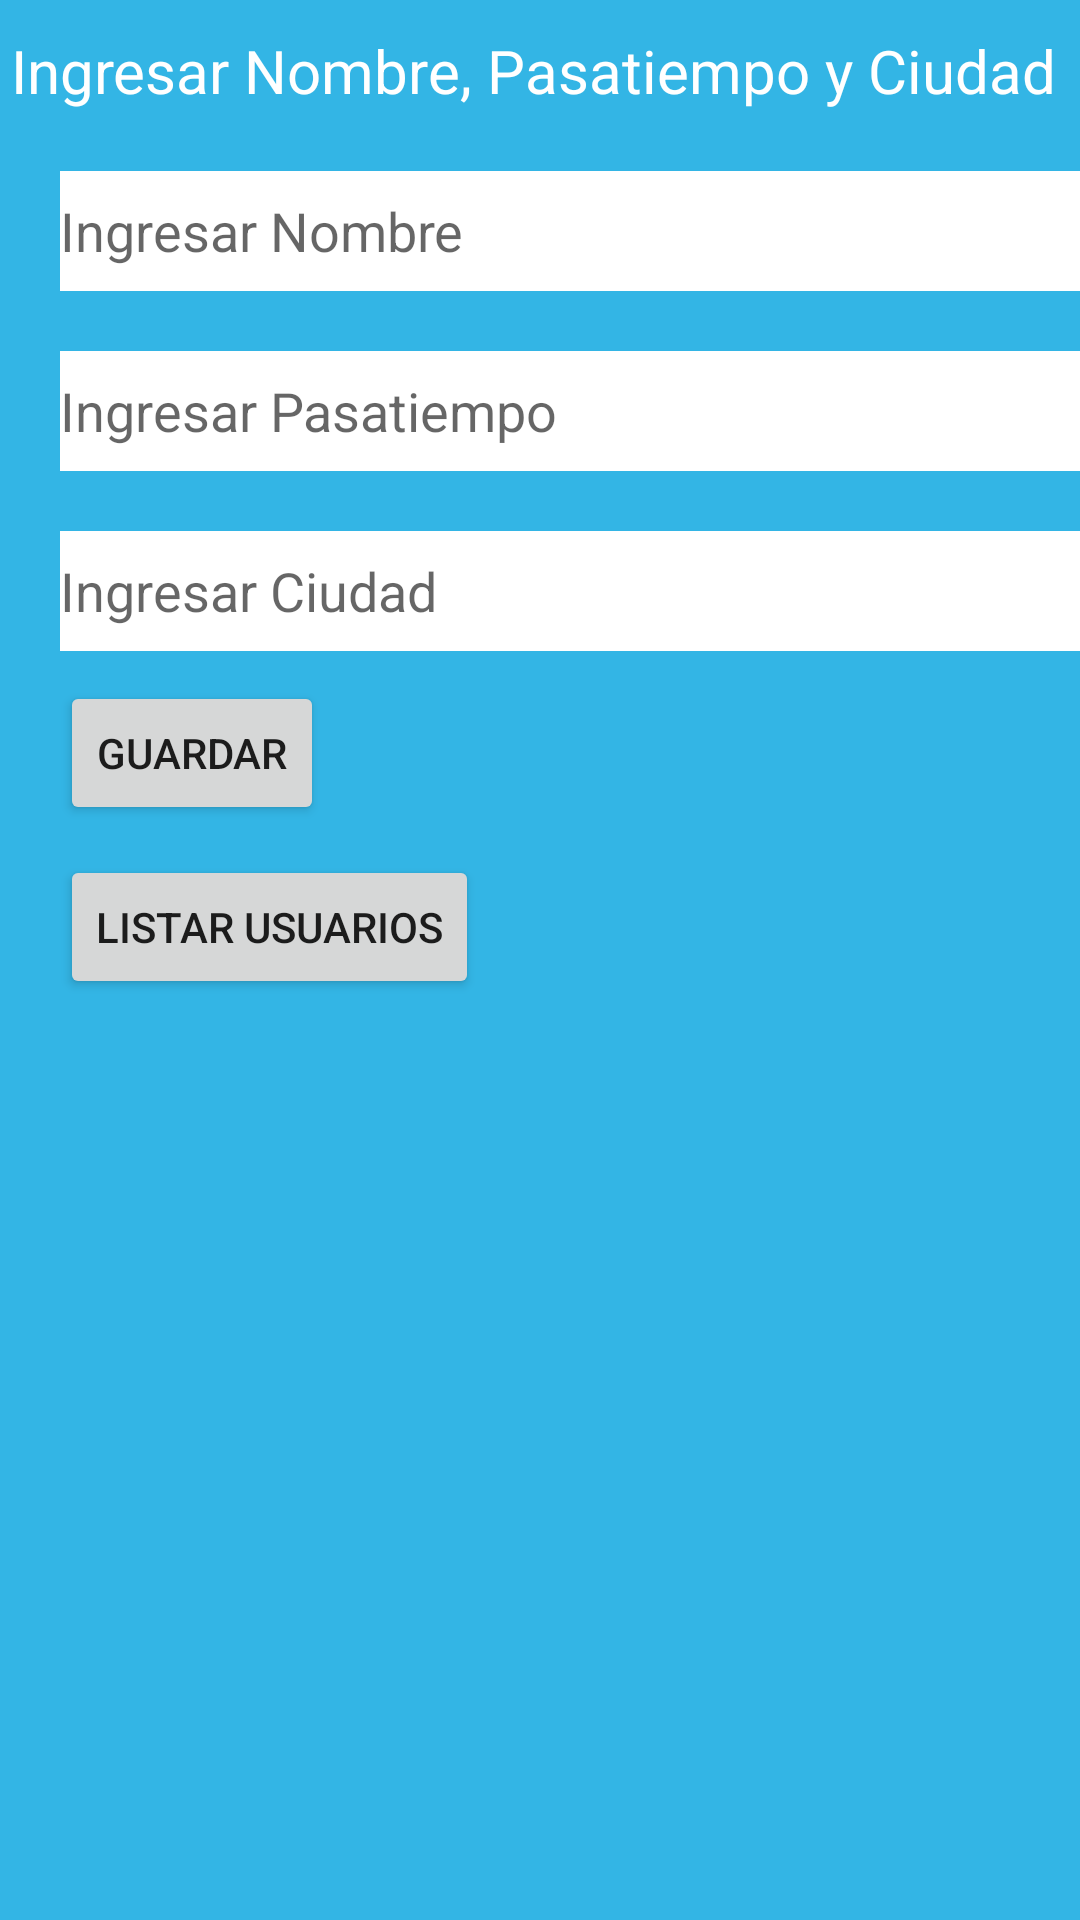

Reconstruct the res/layout file that produces this screen, plus the resources it refers to.
<!-- AndroidManifest.xml: application theme Theme.UserSqLiteApp -->
<!-- res/layout/activity_main.xml -->
<?xml version="1.0" encoding="utf-8"?>
<LinearLayout xmlns:android="http://schemas.android.com/apk/res/android"
    xmlns:tools="http://schemas.android.com/tools"
    android:layout_width="match_parent"
    android:layout_height="match_parent"
    android:orientation="vertical"
    android:background="@android:color/holo_blue_light"
    tools:context="edu.udb.usersqliteapp.MainActivity">

    <TextView
        android:layout_width="match_parent"
        android:layout_height="wrap_content"
        android:gravity="center"
        android:textColor="#fff"
        android:textSize="20sp"
        android:layout_marginTop="10dp"
        android:text="Ingresar Nombre, Pasatiempo y Ciudad " />

    <EditText
        android:layout_width="match_parent"
        android:layout_height="40dp"
        android:id="@+id/etname"
        android:background="#fff"
        android:layout_marginTop="20dp"
        android:layout_marginLeft="20dp"
        android:hint="Ingresar Nombre"/>

    <EditText
        android:layout_width="match_parent"
        android:layout_height="40dp"
        android:id="@+id/ethobby"
        android:background="#fff"
        android:layout_marginTop="20dp"
        android:layout_marginLeft="20dp"
        android:hint="Ingresar Pasatiempo"/>

    <EditText
        android:layout_width="match_parent"
        android:layout_height="40dp"
        android:id="@+id/etcity"
        android:background="#fff"
        android:layout_marginTop="20dp"
        android:layout_marginLeft="20dp"
        android:hint="Ingresar Ciudad"/>

    <Button
        android:layout_width="wrap_content"
        android:layout_height="wrap_content"
        android:id="@+id/btnstore"
        android:layout_marginLeft="20dp"
        android:layout_marginTop="10dp"
        android:text="Guardar"/>
    <Button
        android:layout_width="wrap_content"
        android:layout_height="wrap_content"
        android:id="@+id/btnget"
        android:layout_marginLeft="20dp"
        android:layout_marginTop="10dp"
        android:text="Listar Usuarios"/>

</LinearLayout>
<!-- resources referenced by this layout -->
<resources>
  <style name="Theme.UserSqLiteApp" parent="Theme.MaterialComponents.DayNight.DarkActionBar">
          
          <item name="colorPrimary">@color/purple_500</item>
          <item name="colorPrimaryVariant">@color/purple_700</item>
          <item name="colorOnPrimary">@color/white</item>
          
          <item name="colorSecondary">@color/teal_200</item>
          <item name="colorSecondaryVariant">@color/teal_700</item>
          <item name="colorOnSecondary">@color/black</item>
          
          <item name="android:statusBarColor" tools:targetApi="l">?attr/colorPrimaryVariant</item>
          
      </style>
  <!-- not gathered from this repository: default colours our renderer supplied (Android Studio template values) -->
  <color name="purple_500">#FF6200EE</color>
  <color name="purple_700">#FF3700B3</color>
  <color name="teal_200">#FF03DAC5</color>
  <color name="teal_700">#FF018786</color>
  <color name="black">#FF000000</color>
  <color name="white">#FFFFFFFF</color>
</resources>
